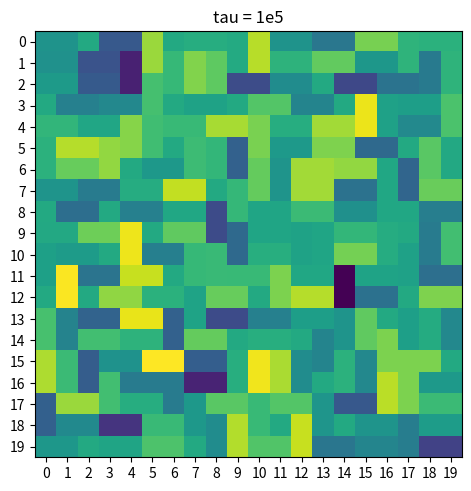
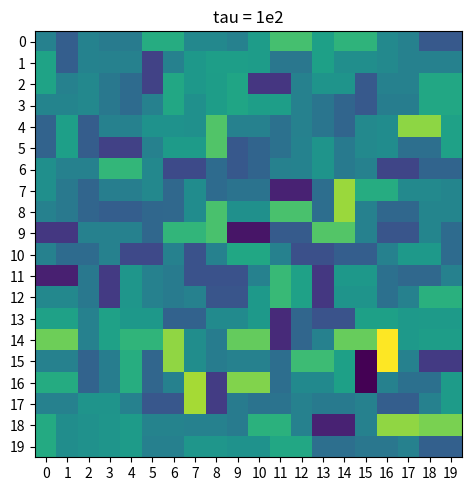

Python code for these plots, in order:
#!/usr/bin/python3
import numpy as np
import matplotlib.pyplot as plt

# (i)
L = 20
temp = 10
cooltime = 1e4
mintemp = 1e-4
G = np.zeros((L, L))
def cool(temp):
    return temp * np.exp(-1/cooltime)

def energy(grid):
    energy = 0
    for i in range(len(grid)):
        for j in range(len(grid[0])):
            if grid[i, j] != 0:
                energy += 1
    return -energy / 2

def make_points():
    # Pick the fisrt point randomly on the grid
    x1 = np.random.randint(L)
    y1 = np.random.randint(L)
    
    # The simplist way I could think of picking the next point
    # was to create a matrix with all the adjacent steps, and then
    # removing steps if the first point is on a boundary
    directions = [[x1 + 1, y1], [x1 - 1, y1], [x1, y1 + 1], [x1, y1 -1 ]] 
    if x1 == 0:
        directions.remove([x1 - 1, y1])
    if x1 == L-1:
        directions.remove([x1 + 1, y1])
    if y1 == 0:
        directions.remove([x1, y1 -1])
    if y1 == L -1:
        directions.remove([x1, y1 +1])

    n = np.random.randint(len(directions))
    choice = directions[n]
    return [[x1, y1], choice]

pair_locations = []
# Main loop with simulated annealing
while temp > mintemp:
    # Cool the system, get the points, and assign a random 
    # number to the new point, if its to be accepted. 
    temp = cool(temp)
    p1, p2 = make_points()
    val = np.random.normal()

    # If the spot is empty, fill it with the random number
    if G[p1[0], p1[1]] == 0 and G[p2[0], p2[1]] == 0:  
        G[p1[0], p1[1]] = val
        G[p2[0], p2[1]] = val
        pair_locations.append([p1, p2])
    # if there is a dimmer there, remove it according to p
    elif G[p1[0], p1[1]] == G[p2[0], p2[1]]:
        if np.random.rand() < np.exp(-1 / temp):
            if [p1, p2] in pair_locations:
                pair_locations.remove([p1, p2])
            else: 
                pair_locations.remove([p2, p1])

            G[p1[0], p1[1]] = 0
            G[p2[0], p2[1]] = 0

print('Energy for tau = 1e5:', energy(G))

# I couldn't figure out how you plotted them, so i just made a heat map, which
# is not ideal. 
fig, ax = plt.subplots()
im = ax.imshow(G)
ax.set_xticks(np.arange(L))
ax.set_yticks(np.arange(L))
fig.tight_layout()
plt.title('tau = 1e5')
plt.savefig('1e5.jpg')
# (ii) tau = 10 ** 2
L = 20
temp = 10
mintemp = 1e-4
G = np.zeros((L, L))
cooltime = 1e2
pair_locations = []
# Main loop with simulated annealing
while temp > mintemp:
    # Cool the system, get the points, and assign a random 
    # number to the new point, if its to be accepted. 
    temp = cool(temp)
    p1, p2 = make_points()
    val = np.random.normal()

    # If the spot is empty, fill it with the random number
    if G[p1[0], p1[1]] == 0 and G[p2[0], p2[1]] == 0:  
        G[p1[0], p1[1]] = val
        G[p2[0], p2[1]] = val
        pair_locations.append([p1, p2])
    # if there is a dimmer there, remove it according to p
    elif G[p1[0], p1[1]] == G[p2[0], p2[1]]:
        if np.random.rand() < np.exp(-1 / temp):
            if [p1, p2] in pair_locations:
                pair_locations.remove([p1, p2])
            else: 
                pair_locations.remove([p2, p1])

            G[p1[0], p1[1]] = 0
            G[p2[0], p2[1]] = 0

print('Energy for tau = 1e2:', energy(G))

fig2, ax2 = plt.subplots()
im2 = ax2.imshow(G)
ax2.set_xticks(np.arange(L))
ax2.set_yticks(np.arange(L))
fig2.tight_layout()
plt.title('tau = 1e2')
plt.savefig('1e2.jpg')
